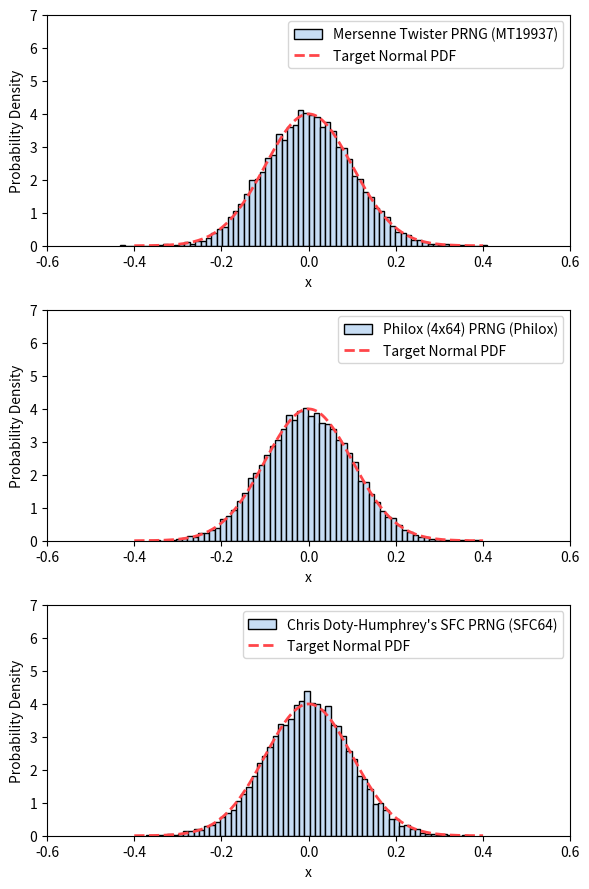

The matplotlib source for this figure:
import numpy as np
import matplotlib.pyplot as plt

def normal_pdf(x, mu, sigma):
    pdf = 1/(sigma * np.sqrt(2 * np.pi)) * np.exp( - (x - mu)**2 / (2 * sigma**2))
    return pdf

fig = plt.figure(figsize=(6,9))

# Random sampling of a normal distribution
my_mu, my_sigma = 0, 0.1 # mean and standard deviation

bit_generators = [np.random.MT19937(), np.random.Philox(), np.random.SFC64()]
names = ['Mersenne Twister PRNG (MT19937)', 'Philox (4x64) PRNG (Philox)', 'Chris Doty-Humphrey\'s SFC PRNG (SFC64)']
indexes = [1,2,3]

for bit_generator, name, index in zip(bit_generators, names, indexes):
    sn = np.random.Generator(bit_generator).normal(loc = my_mu, scale = my_sigma, size = 10000)
    ax = fig.add_subplot(3, 1, index)
    ax.hist(sn, density=True, bins='auto', edgecolor='k', color='#c7ddf4', label=name)
    my_xn = np.linspace(my_mu - 4 * my_sigma, my_mu + 4 * my_sigma, 1000)
    my_yn = normal_pdf(x=my_xn, mu=my_mu, sigma=my_sigma)
    ax.plot(my_xn, my_yn, linewidth=2, linestyle='--', color='#ff464a', label ='Target Normal PDF')
    ax.set_ylim(0.0, 7.0)
    ax.set_xlim(my_mu - 6 * my_sigma, my_mu + 6 * my_sigma)
    ax.set_xlabel('x')
    ax.set_ylabel('Probability Density')
    ax.legend()

fig.tight_layout()

